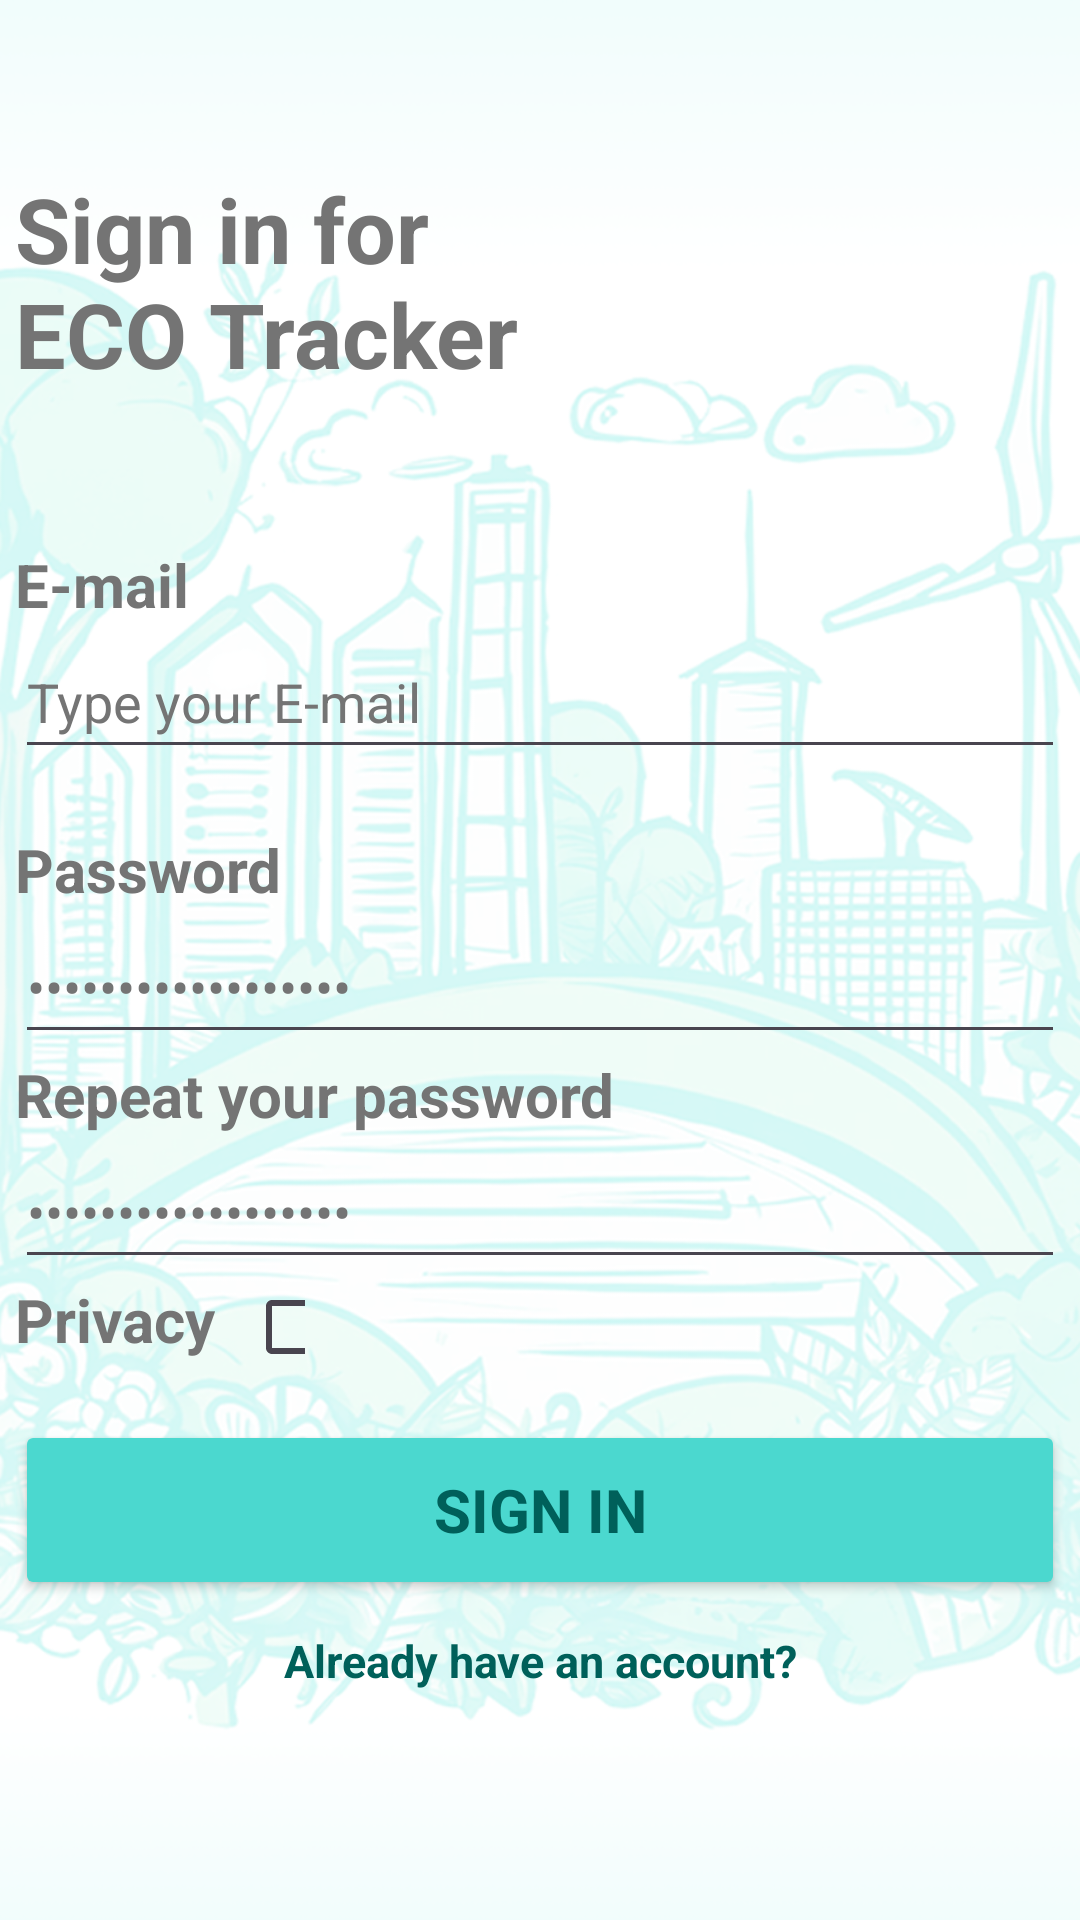

Here is an Android app screen rendered from its layout file. Give the layout XML and the strings, colors and styles it references.
<!-- AndroidManifest.xml: application theme Theme.EcoTracker -->
<!-- res/layout/activity_signin.xml -->
<?xml version="1.0" encoding="utf-8"?>
<RelativeLayout xmlns:android="http://schemas.android.com/apk/res/android"
    android:layout_width="match_parent"
    android:layout_height="match_parent"
    android:id="@+id/relativeLayout"
    android:gravity="center"
    android:background="@drawable/background">

    <TextView
        android:textStyle="bold"
        style="@style/TextAppearance.AppCompat.Headline"
        android:id="@+id/welcome"
        android:textSize="30sp"
        android:layout_width="200dp"
        android:layout_height="wrap_content"
        android:layout_marginBottom="50dp"
        android:text="@string/sign_in_for_eco_tracker"
        android:textColor="@color/text_grey"/>

    <TextView
        style="@style/CustomText"
        android:textSize="20sp"
        android:id="@+id/email"
        android:layout_width="wrap_content"
        android:layout_height="wrap_content"
        android:text="@string/e_mail"
        android:textColor="@color/text_grey"
        android:layout_below="@id/welcome"/>

    <EditText
        android:id="@+id/editTextTextEmailAddress"
        android:layout_width="wrap_content"
        android:layout_height="48dp"
        android:ems="10"
        android:layout_marginBottom="20dp"
        android:inputType="textEmailAddress"
        android:text="@string/type_your_e_mail"
        android:layout_alignEnd="@id/signIn"
        android:layout_alignStart="@id/signIn"
        android:textColor="@color/text_grey"
        android:layout_below="@id/email"/>

    <TextView
        style="@style/CustomText"
        android:id="@+id/password"
        android:textSize="20sp"
        android:layout_width="wrap_content"
        android:layout_height="wrap_content"
        android:text="@string/password"
        android:textColor="@color/text_grey"
        android:layout_below="@id/editTextTextEmailAddress"/>

    <EditText
        android:id="@+id/editTextTextPassword"
        android:layout_width="wrap_content"
        android:layout_height="48dp"
        android:ems="10"
        android:inputType="textPassword"
        android:text="@string/type_your_password"
        android:layout_alignEnd="@id/signIn"
        android:layout_alignStart="@id/signIn"
        android:textColor="@color/text_grey"
        android:layout_below="@id/password"/>

    <TextView
        style="@style/CustomText"
        android:id="@+id/repeat_password"
        android:textSize="20sp"
        android:layout_width="wrap_content"
        android:layout_height="wrap_content"
        android:text="@string/repeat_your_password"
        android:textColor="@color/text_grey"
        android:layout_below="@id/editTextTextPassword"/>

    <EditText
        android:id="@+id/editTextTextRepeatPassword"
        android:layout_width="wrap_content"
        android:layout_height="48dp"
        android:ems="10"
        android:inputType="textPassword"
        android:text="@string/type_your_password"
        android:layout_alignEnd="@id/signIn"
        android:layout_alignStart="@id/signIn"
        android:textColor="@color/text_grey"
        android:layout_below="@id/repeat_password"/>

    <LinearLayout
        android:id="@+id/priv"
        android:layout_width="wrap_content"
        android:layout_height="wrap_content"
        android:layout_alignEnd="@id/signIn"
        android:layout_alignStart="@id/signIn"
        android:layout_below="@id/editTextTextRepeatPassword"
        android:orientation="horizontal">

        <TextView
            android:textSize="20sp"
            android:textStyle="bold"
            android:id="@+id/privacy"
            android:layout_width="wrap_content"
            android:layout_height="wrap_content"
            android:text="@string/privacy"
            android:textColor="@color/text_grey"/>

        <CheckBox
            android:layout_width="20dp"
            android:layout_height="20dp"
            android:layout_marginStart="10dp"/>
    </LinearLayout>

    <Button
        android:textStyle="bold"
        style="@style/CustomText"
        android:textSize="20sp"
        android:textColor="@color/dark_turquoise"
        android:id="@+id/signIn"
        android:layout_width="350dp"
        android:layout_height="60dp"
        android:backgroundTint="@color/turquoise"
        android:onClick="signIn"
        android:layout_marginTop="20dp"
        android:text="@string/sign_in"
        android:layout_below="@id/priv"/>

    <TextView
        style="@style/CustomText"
        android:id="@+id/login"
        android:layout_width="wrap_content"
        android:layout_height="wrap_content"
        android:text="@string/already_have_an_account"
        android:textColor="@color/dark_turquoise"
        android:layout_below="@id/signIn"
        android:layout_alignEnd="@id/signIn"
        android:layout_alignStart="@id/signIn"
        android:gravity="center"
        android:textSize="15sp"
        android:onClick="logIn"
        android:layout_marginBottom="20dp"
        android:layout_marginTop="10dp"/>

</RelativeLayout>
<!-- resources referenced by this layout -->
<resources>
  <color name="dark_turquoise">#00605A</color>
  <color name="text_grey">#747474</color>
  <color name="turquoise">#4BD8CF</color>
  <!-- drawable background: png bitmap (drawable, 567808 bytes) -->
  <string name="already_have_an_account">Already have an account?</string>
  <string name="e_mail">E-mail</string>
  <string name="password">Password</string>
  <string name="privacy">Privacy</string>
  <string name="repeat_your_password">Repeat your password</string>
  <string name="sign_in">Sign In</string>
  <string name="sign_in_for_eco_tracker">Sign in for ECO Tracker</string>
  <string name="type_your_e_mail">Type your E-mail</string>
  <string name="type_your_password">Type your Password</string>
  <style name="CustomText" parent="@style/TextAppearance.AppCompat">
          <item name="android:textSize">20sp</item>
          <item name="android:textColor">@color/text_grey</item>
          <item name="android:textStyle">bold</item>
      </style>
  <style name="Theme.EcoTracker" parent="Base.Theme.EcoTracker" />
  <style name="Base.Theme.EcoTracker" parent="Theme.Material3.DayNight.NoActionBar">
              <item name="colorPrimary">@color/light_grey</item>
              <item name="colorOnPrimary">@color/text_grey</item>
              <item name="colorOnError">@color/text_pink</item>
              <item name="chipStyle">@style/Widget.MaterialComponents.Chip.Action</item>
              <item name="textInputStyle">@style/Widget.MaterialComponents.TextInputLayout.FilledBox</item>
              <item name="android:windowTranslucentStatus">true</item>
              <item name="android:alertDialogTheme">@style/AlertDialogCustom</item>
      </style>
  <color name="light_grey">#EDEDED</color>
  <color name="text_pink">#530000</color>
  <style name="AlertDialogCustom" parent="Theme.AppCompat.Light.Dialog">
          <item name="android:textSize">20sp</item>
          <item name="android:textStyle">bold</item>
          <item name="colorAccent">@color/white</item>
          <item name="android:textColor">@color/turquoise</item>
      </style>
  <color name="white">#FFFFFFFF</color>
</resources>
